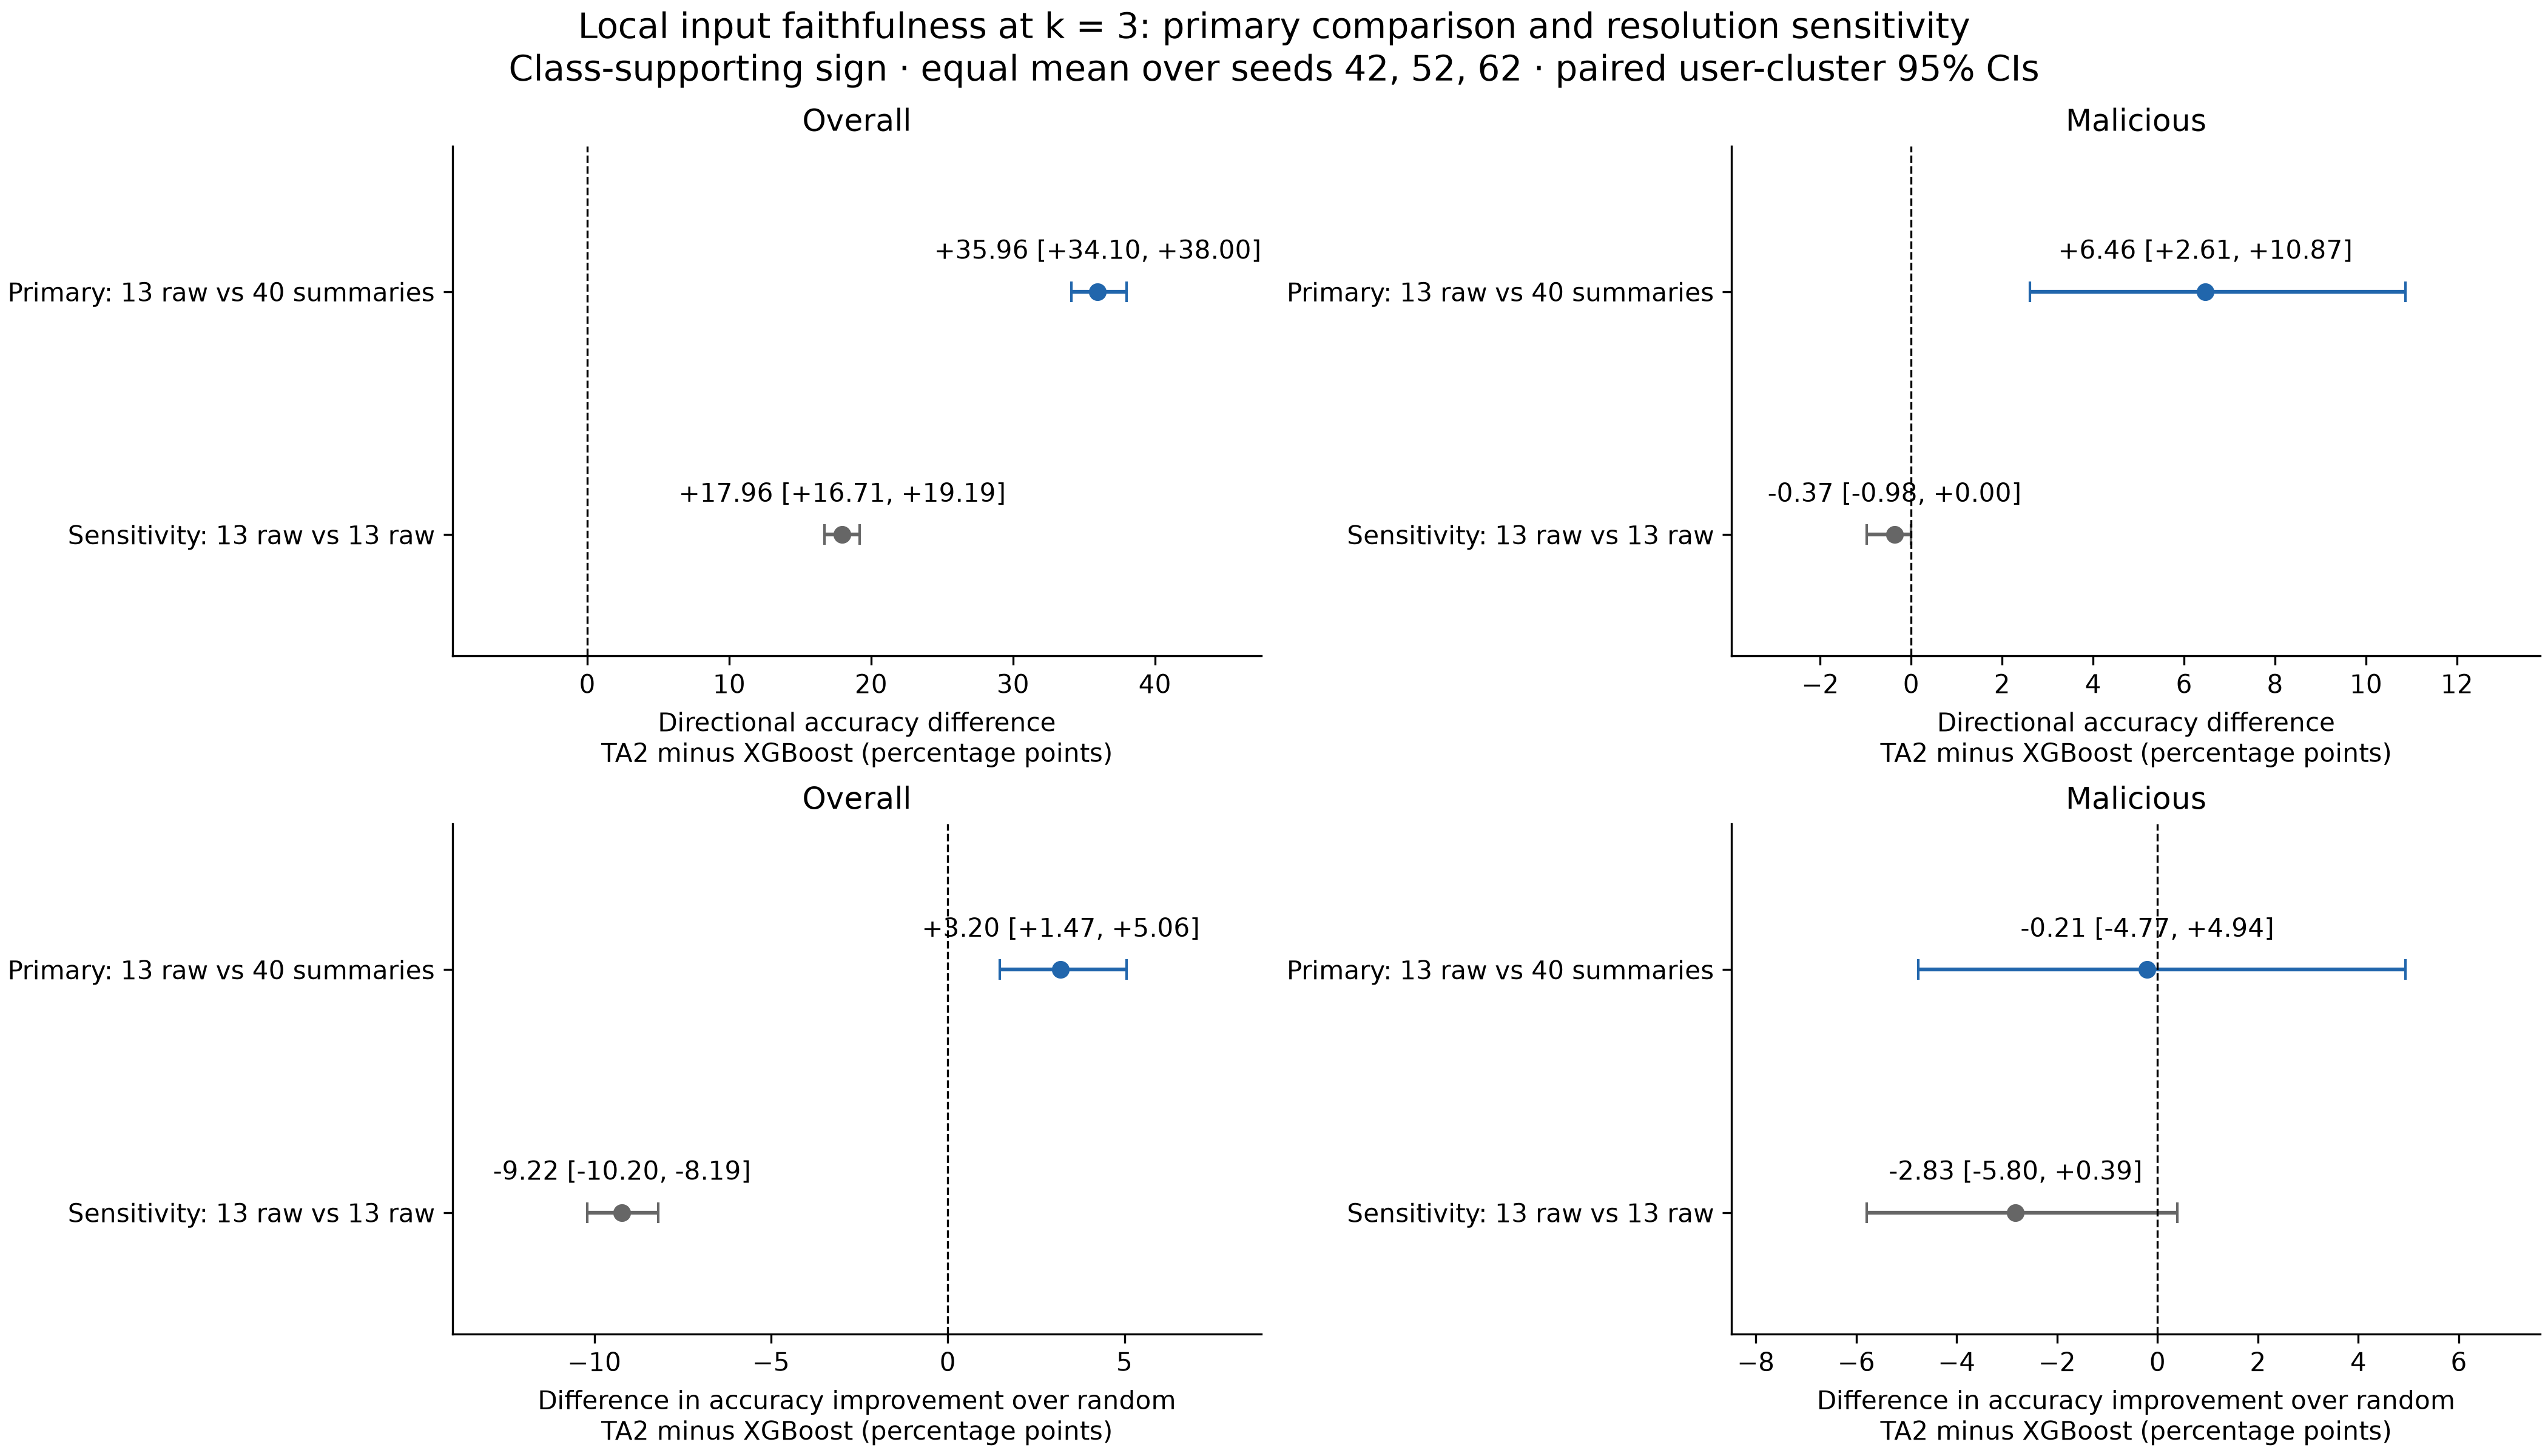

The table this chart was drawn from, first rows:
model, seed, level, k, sign, stratum, metric, estimate, ci_low, ci_high, n_eligible, n_total, n_skipped, n_users_in_stratum, n_users_eligible, bootstrap_valid, validation_logit_sd
TA2, 42, feature, 1, positive, overall, directional_accuracy, 0.6935, 0.679, 0.7078, 63952, 64000, 48, 2000, 2000, 2000, 0.8167
TA2, 42, feature, 1, positive, overall, mean_signed_change_normalized, 0.09076, 0.05358, 0.1333, 63952, 64000, 48, 2000, 2000, 2000, 0.8167
TA2, 42, feature, 1, positive, overall, random_directional_accuracy, 0.5797, 0.5692, 0.5896, 63952, 64000, 48, 2000, 2000, 2000, 0.8167
TA2, 42, feature, 1, positive, overall, random_mean_signed_change_normalized, 0.01666, 0.005861, 0.02867, 63952, 64000, 48, 2000, 2000, 2000, 0.8167
TA2, 42, feature, 1, positive, overall, directional_accuracy_gap_from_random, 0.1138, 0.1007, 0.1272, 63952, 64000, 48, 2000, 2000, 2000, 0.8167
TA2, 42, feature, 1, positive, overall, normalized_change_gap_from_random, 0.0741, 0.04637, 0.1071, 63952, 64000, 48, 2000, 2000, 2000, 0.8167
TA2, 42, feature, 1, positive, malicious, directional_accuracy, 0.9986, 0.9955, 1.0, 728, 728, 0, 31, 31, 2000, 0.8167
TA2, 42, feature, 1, positive, malicious, mean_signed_change_normalized, 8.169, 7.248, 8.925, 728, 728, 0, 31, 31, 2000, 0.8167
TA2, 42, feature, 1, positive, malicious, random_directional_accuracy, 0.8552, 0.8222, 0.8888, 728, 728, 0, 31, 31, 2000, 0.8167
TA2, 42, feature, 1, positive, malicious, random_mean_signed_change_normalized, 1.813, 1.591, 2.055, 728, 728, 0, 31, 31, 2000, 0.8167
TA2, 42, feature, 1, positive, malicious, directional_accuracy_gap_from_random, 0.1434, 0.1105, 0.1763, 728, 728, 0, 31, 31, 2000, 0.8167
TA2, 42, feature, 1, positive, malicious, normalized_change_gap_from_random, 6.356, 5.477, 7.122, 728, 728, 0, 31, 31, 2000, 0.8167
TA2, 42, feature, 1, positive, benign, directional_accuracy, 0.69, 0.676, 0.704, 63224, 63272, 48, 1987, 1987, 2000, 0.8167
TA2, 42, feature, 1, positive, benign, mean_signed_change_normalized, -0.002252, -0.01786, 0.01325, 63224, 63272, 48, 1987, 1987, 2000, 0.8167
TA2, 42, feature, 1, positive, benign, random_directional_accuracy, 0.5765, 0.5662, 0.5865, 63224, 63272, 48, 1987, 1987, 2000, 0.8167
TA2, 42, feature, 1, positive, benign, random_mean_signed_change_normalized, -0.00402, -0.01177, 0.003391, 63224, 63272, 48, 1987, 1987, 2000, 0.8167
TA2, 42, feature, 1, positive, benign, directional_accuracy_gap_from_random, 0.1135, 0.1011, 0.1268, 63224, 63272, 48, 1987, 1987, 2000, 0.8167
TA2, 42, feature, 1, positive, benign, normalized_change_gap_from_random, 0.001768, -0.008307, 0.0112, 63224, 63272, 48, 1987, 1987, 2000, 0.8167
TA2, 42, feature, 1, negative, overall, directional_accuracy, 0.8436, 0.8321, 0.8547, 63985, 64000, 15, 2000, 2000, 2000, 0.8167
TA2, 42, feature, 1, negative, overall, mean_signed_change_normalized, 1.164, 1.043, 1.283, 63985, 64000, 15, 2000, 2000, 2000, 0.8167
TA2, 42, feature, 1, negative, overall, random_directional_accuracy, 0.7006, 0.6928, 0.708, 63985, 64000, 15, 2000, 2000, 2000, 0.8167
TA2, 42, feature, 1, negative, overall, random_mean_signed_change_normalized, 0.2712, 0.2446, 0.2989, 63985, 64000, 15, 2000, 2000, 2000, 0.8167
TA2, 42, feature, 1, negative, overall, directional_accuracy_gap_from_random, 0.143, 0.1331, 0.153, 63985, 64000, 15, 2000, 2000, 2000, 0.8167
TA2, 42, feature, 1, negative, overall, normalized_change_gap_from_random, 0.8925, 0.7958, 0.9887, 63985, 64000, 15, 2000, 2000, 2000, 0.8167
TA2, 42, feature, 1, negative, malicious, directional_accuracy, 0.8063, 0.7001, 0.8972, 728, 728, 0, 31, 31, 2000, 0.8167
TA2, 42, feature, 1, negative, malicious, mean_signed_change_normalized, 0.9707, 0.2491, 1.857, 728, 728, 0, 31, 31, 2000, 0.8167
TA2, 42, feature, 1, negative, malicious, random_directional_accuracy, 0.7133, 0.627, 0.7935, 728, 728, 0, 31, 31, 2000, 0.8167
TA2, 42, feature, 1, negative, malicious, random_mean_signed_change_normalized, 0.2659, 0.07121, 0.5102, 728, 728, 0, 31, 31, 2000, 0.8167
TA2, 42, feature, 1, negative, malicious, directional_accuracy_gap_from_random, 0.09302, 0.05167, 0.1372, 728, 728, 0, 31, 31, 2000, 0.8167
TA2, 42, feature, 1, negative, malicious, normalized_change_gap_from_random, 0.7049, 0.1746, 1.345, 728, 728, 0, 31, 31, 2000, 0.8167
TA2, 42, feature, 1, negative, benign, directional_accuracy, 0.844, 0.8328, 0.8549, 63257, 63272, 15, 1987, 1987, 2000, 0.8167
TA2, 42, feature, 1, negative, benign, mean_signed_change_normalized, 1.166, 1.043, 1.289, 63257, 63272, 15, 1987, 1987, 2000, 0.8167
TA2, 42, feature, 1, negative, benign, random_directional_accuracy, 0.7005, 0.6929, 0.7084, 63257, 63272, 15, 1987, 1987, 2000, 0.8167
TA2, 42, feature, 1, negative, benign, random_mean_signed_change_normalized, 0.2713, 0.2429, 0.2992, 63257, 63272, 15, 1987, 1987, 2000, 0.8167
TA2, 42, feature, 1, negative, benign, directional_accuracy_gap_from_random, 0.1436, 0.134, 0.1533, 63257, 63272, 15, 1987, 1987, 2000, 0.8167
TA2, 42, feature, 1, negative, benign, normalized_change_gap_from_random, 0.8947, 0.7982, 0.9911, 63257, 63272, 15, 1987, 1987, 2000, 0.8167
TA2, 42, feature, 3, positive, overall, directional_accuracy, 0.3434, 0.3236, 0.3616, 54497, 64000, 9503, 2000, 1849, 2000, 0.8167
TA2, 42, feature, 3, positive, overall, mean_signed_change_normalized, 0.1052, 0.05737, 0.1598, 54497, 64000, 9503, 2000, 1849, 2000, 0.8167
TA2, 42, feature, 3, positive, overall, random_directional_accuracy, 0.3566, 0.3397, 0.3725, 54497, 64000, 9503, 2000, 1849, 2000, 0.8167
TA2, 42, feature, 3, positive, overall, random_mean_signed_change_normalized, 0.04796, 0.01688, 0.08299, 54497, 64000, 9503, 2000, 1849, 2000, 0.8167
TA2, 42, feature, 3, positive, overall, directional_accuracy_gap_from_random, -0.01322, -0.02211, -0.003997, 54497, 64000, 9503, 2000, 1849, 2000, 0.8167
TA2, 42, feature, 3, positive, overall, normalized_change_gap_from_random, 0.05721, 0.03756, 0.07851, 54497, 64000, 9503, 2000, 1849, 2000, 0.8167
TA2, 42, feature, 3, positive, malicious, directional_accuracy, 0.9945, 0.9853, 1.0, 727, 728, 1, 31, 31, 2000, 0.8167
TA2, 42, feature, 3, positive, malicious, mean_signed_change_normalized, 8.328, 7.405, 9.091, 727, 728, 1, 31, 31, 2000, 0.8167
TA2, 42, feature, 3, positive, malicious, random_directional_accuracy, 0.9574, 0.9358, 0.9761, 727, 728, 1, 31, 31, 2000, 0.8167
TA2, 42, feature, 3, positive, malicious, random_mean_signed_change_normalized, 5.034, 4.475, 5.565, 727, 728, 1, 31, 31, 2000, 0.8167
TA2, 42, feature, 3, positive, malicious, directional_accuracy_gap_from_random, 0.03709, 0.01927, 0.05936, 727, 728, 1, 31, 31, 2000, 0.8167
TA2, 42, feature, 3, positive, malicious, normalized_change_gap_from_random, 3.294, 2.634, 3.915, 727, 728, 1, 31, 31, 2000, 0.8167
TA2, 42, feature, 3, positive, benign, directional_accuracy, 0.3346, 0.3159, 0.3541, 53770, 63272, 9502, 1987, 1836, 2000, 0.8167
TA2, 42, feature, 3, positive, benign, mean_signed_change_normalized, -0.006, -0.03279, 0.02003, 53770, 63272, 9502, 1987, 1836, 2000, 0.8167
TA2, 42, feature, 3, positive, benign, random_directional_accuracy, 0.3485, 0.3323, 0.3653, 53770, 63272, 9502, 1987, 1836, 2000, 0.8167
TA2, 42, feature, 3, positive, benign, random_mean_signed_change_normalized, -0.01946, -0.03936, -0.0003574, 53770, 63272, 9502, 1987, 1836, 2000, 0.8167
TA2, 42, feature, 3, positive, benign, directional_accuracy_gap_from_random, -0.0139, -0.02246, -0.004627, 53770, 63272, 9502, 1987, 1836, 2000, 0.8167
TA2, 42, feature, 3, positive, benign, normalized_change_gap_from_random, 0.01346, 0.004407, 0.02222, 53770, 63272, 9502, 1987, 1836, 2000, 0.8167
TA2, 42, feature, 3, negative, overall, directional_accuracy, 0.9719, 0.9664, 0.9771, 63634, 64000, 366, 2000, 1998, 2000, 0.8167
TA2, 42, feature, 3, negative, overall, mean_signed_change_normalized, 1.456, 1.329, 1.583, 63634, 64000, 366, 2000, 1998, 2000, 0.8167
TA2, 42, feature, 3, negative, overall, random_directional_accuracy, 0.9355, 0.9304, 0.9404, 63634, 64000, 366, 2000, 1998, 2000, 0.8167
TA2, 42, feature, 3, negative, overall, random_mean_signed_change_normalized, 0.8734, 0.7962, 0.9519, 63634, 64000, 366, 2000, 1998, 2000, 0.8167
TA2, 42, feature, 3, negative, overall, directional_accuracy_gap_from_random, 0.03637, 0.03227, 0.04036, 63634, 64000, 366, 2000, 1998, 2000, 0.8167
TA2, 42, feature, 3, negative, overall, normalized_change_gap_from_random, 0.5828, 0.5288, 0.6397, 63634, 64000, 366, 2000, 1998, 2000, 0.8167
... 1,344 more rows
